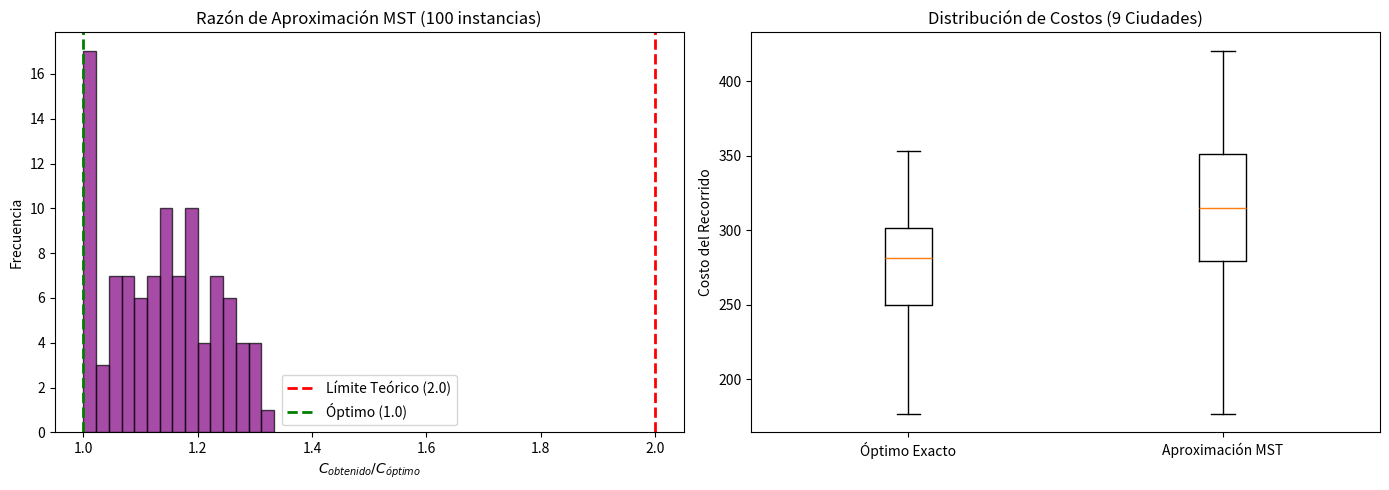

This chart was generated by the following Python code:
import math
import random
import itertools
import networkx as nx
import matplotlib.pyplot as plt

def dist(c1, c2): return math.hypot(c1[0] - c2[0], c1[1] - c2[1])
def path_cost(path, cities): return sum(dist(cities[path[i]], cities[path[i-1]]) for i in range(len(path)))

def exact_tsp(cities):
    # Calcula el óptimo exacto mediante fuerza bruta (solo viable para n <= 10)
    best_cost = float('inf')
    for perm in itertools.permutations(range(1, len(cities))):
        p = [0] + list(perm)
        c = path_cost(p, cities)
        if c < best_cost: best_cost = c
    return best_cost

def mst_tsp_approximation(cities):
    G = nx.Graph()
    for i in range(len(cities)):
        for j in range(i + 1, len(cities)):
            G.add_edge(i, j, weight=dist(cities[i], cities[j]))
            
    # 1. Obtener el Árbol de Expansión Mínima
    mst = nx.minimum_spanning_tree(G)
    
    # 2. Recorrido Pre-orden (DFS) con atajos para generar el tour
    mst_path = list(nx.dfs_preorder_nodes(mst, source=0))
    return path_cost(mst_path, cities), mst_path

if __name__ == '__main__':
    ratios = []
    mst_costs, opt_costs = [], []
    
    # Evaluar 100 instancias de 9 ciudades
    for _ in range(100):
        cities = [(random.random()*100, random.random()*100) for _ in range(9)]
        
        opt_cost = exact_tsp(cities)
        mst_cost, _ = mst_tsp_approximation(cities)
        
        ratios.append(mst_cost / opt_cost)
        mst_costs.append(mst_cost)
        opt_costs.append(opt_cost)

    fig, (ax1, ax2) = plt.subplots(1, 2, figsize=(14, 5))

    # 1. Histograma de la Razón de Aproximación
    ax1.hist(ratios, bins=15, color='purple', alpha=0.7, edgecolor='black')
    ax1.axvline(2.0, color='red', linestyle='dashed', linewidth=2, label='Límite Teórico (2.0)')
    ax1.axvline(1.0, color='green', linestyle='dashed', linewidth=2, label='Óptimo (1.0)')
    ax1.set_title('Razón de Aproximación MST (100 instancias)')
    ax1.set_xlabel('$C_{obtenido} / C_{óptimo}$')
    ax1.set_ylabel('Frecuencia')
    ax1.legend()

    # 2. Boxplot comparativo
    ax2.boxplot([opt_costs, mst_costs], labels=['Óptimo Exacto', 'Aproximación MST'])
    ax2.set_title('Distribución de Costos (9 Ciudades)')
    ax2.set_ylabel('Costo del Recorrido')

    plt.tight_layout()
    plt.show()
